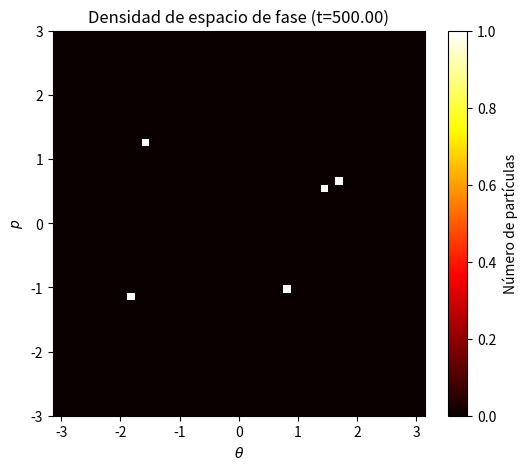

Recreate this plot in Python.
# Este es el primer script de Python (.py) creado para inicializar el parendizaje de enero 2026 mediante el paper PEFTCOTHMFM.
# En este script tenemos como tarea escribir y ejecutar un código acorde con el algoritmo Leapfrog para resolver las ecuaciones de movimiento (ecuaciones diferenciales) (2) mostradas en el paper.

import numpy as np # Biblioteca siempre relevante.
import matplotlib.pyplot as plt # Para graficar

# Primero debemos establecer las condiciones iniciales de los parámetros \theta y p, 
# consideraremos N = 1000 partículas:
N= 1000

# El paper menciona que la distribución inicial de la densidad de espacio de fase es de tipo waterbag o steplike. En particular:
theta_0 = 1.131 # valor tope de la distribución en \theta, entre 0 y \pi
p_0 = 1.39 # valor tope de la distribución en p (uno de los ejemplos),

# tal que

theta = np.random.uniform(-theta_0, theta_0, N) # aquí generamos un array de N valores de \theta diferentes (distribución uniforme) dada la cota \theta_0.
p = np.random.uniform(-p_0, p_0,N) # análogo a lo anterior pero con p.

# Ahora definamos la Aceleración (muy importante para el método Leapfrog):
def a(theta_i): # esta corresponde a \ddot{\theta}
    # Primero las magnetizaciones iniciales:
    # en lugar de utilizar una sumatoria como en (3), calcularemos los promedios de las funciones, que representan prácticamente lo mismo que en las ecuaciones
    M_x = np.mean(np.cos(theta_i)) 
    M_y = np.mean(np.sin(theta_i)) # estas son listas al igaul que \theta
    return -M_x*np.sin(theta_i) + M_y*np.cos(theta_i) # función aceleración

# Ahora iniciaremos el método leapfrog

T = 50000 # definimos primero los pasos temporales
h = 0.01 # longitud temporal entre cada paso (igual que en el paper)

# Realizamos el ciclo:
for t in range(T):
    p_m = p + (h/2)*a(theta) # calculamos la velocidad a medio tiempo dadas las condiciones iniciales,
    theta = theta + h*p_m # se calcula el spin que queremos (primer paso), con la ayuda de la velocidad a tiempo medio anterior,
    p = p_m + (h/2)*a(theta) # calculamos la velocidad a tiempo entero con la posicion en el mismo tiempo calculada en el paso anterior y la velocidad a tiempo medio
    # luego se repite el ciclo con los spins y velocidades actualizadas para obtener los valores del siguiente paso.

# Al finalizar el ciclo, tenemos los valores de \theta y p para el último paso de tiempo, asumiremos que este es el momento en el que el estado es QSS
# ahora graficaremos la densidad de espacio de fase del estado QSS:

plt.figure(figsize=(6,5))
H, xedges, yedges, im = plt.hist2d(theta, p, bins=50, range=[[-np.pi,np.pi], [-3,3]], cmap='hot') # H es la matriz 2D del histograma, contiene los (theta,pi)
plt.colorbar(label='Número de partículas')
plt.xlabel(r'$\theta$')
plt.ylabel(r'$p$')
plt.title(f'Densidad de espacio de fase (t={T*h:.2f})')
plt.show()
